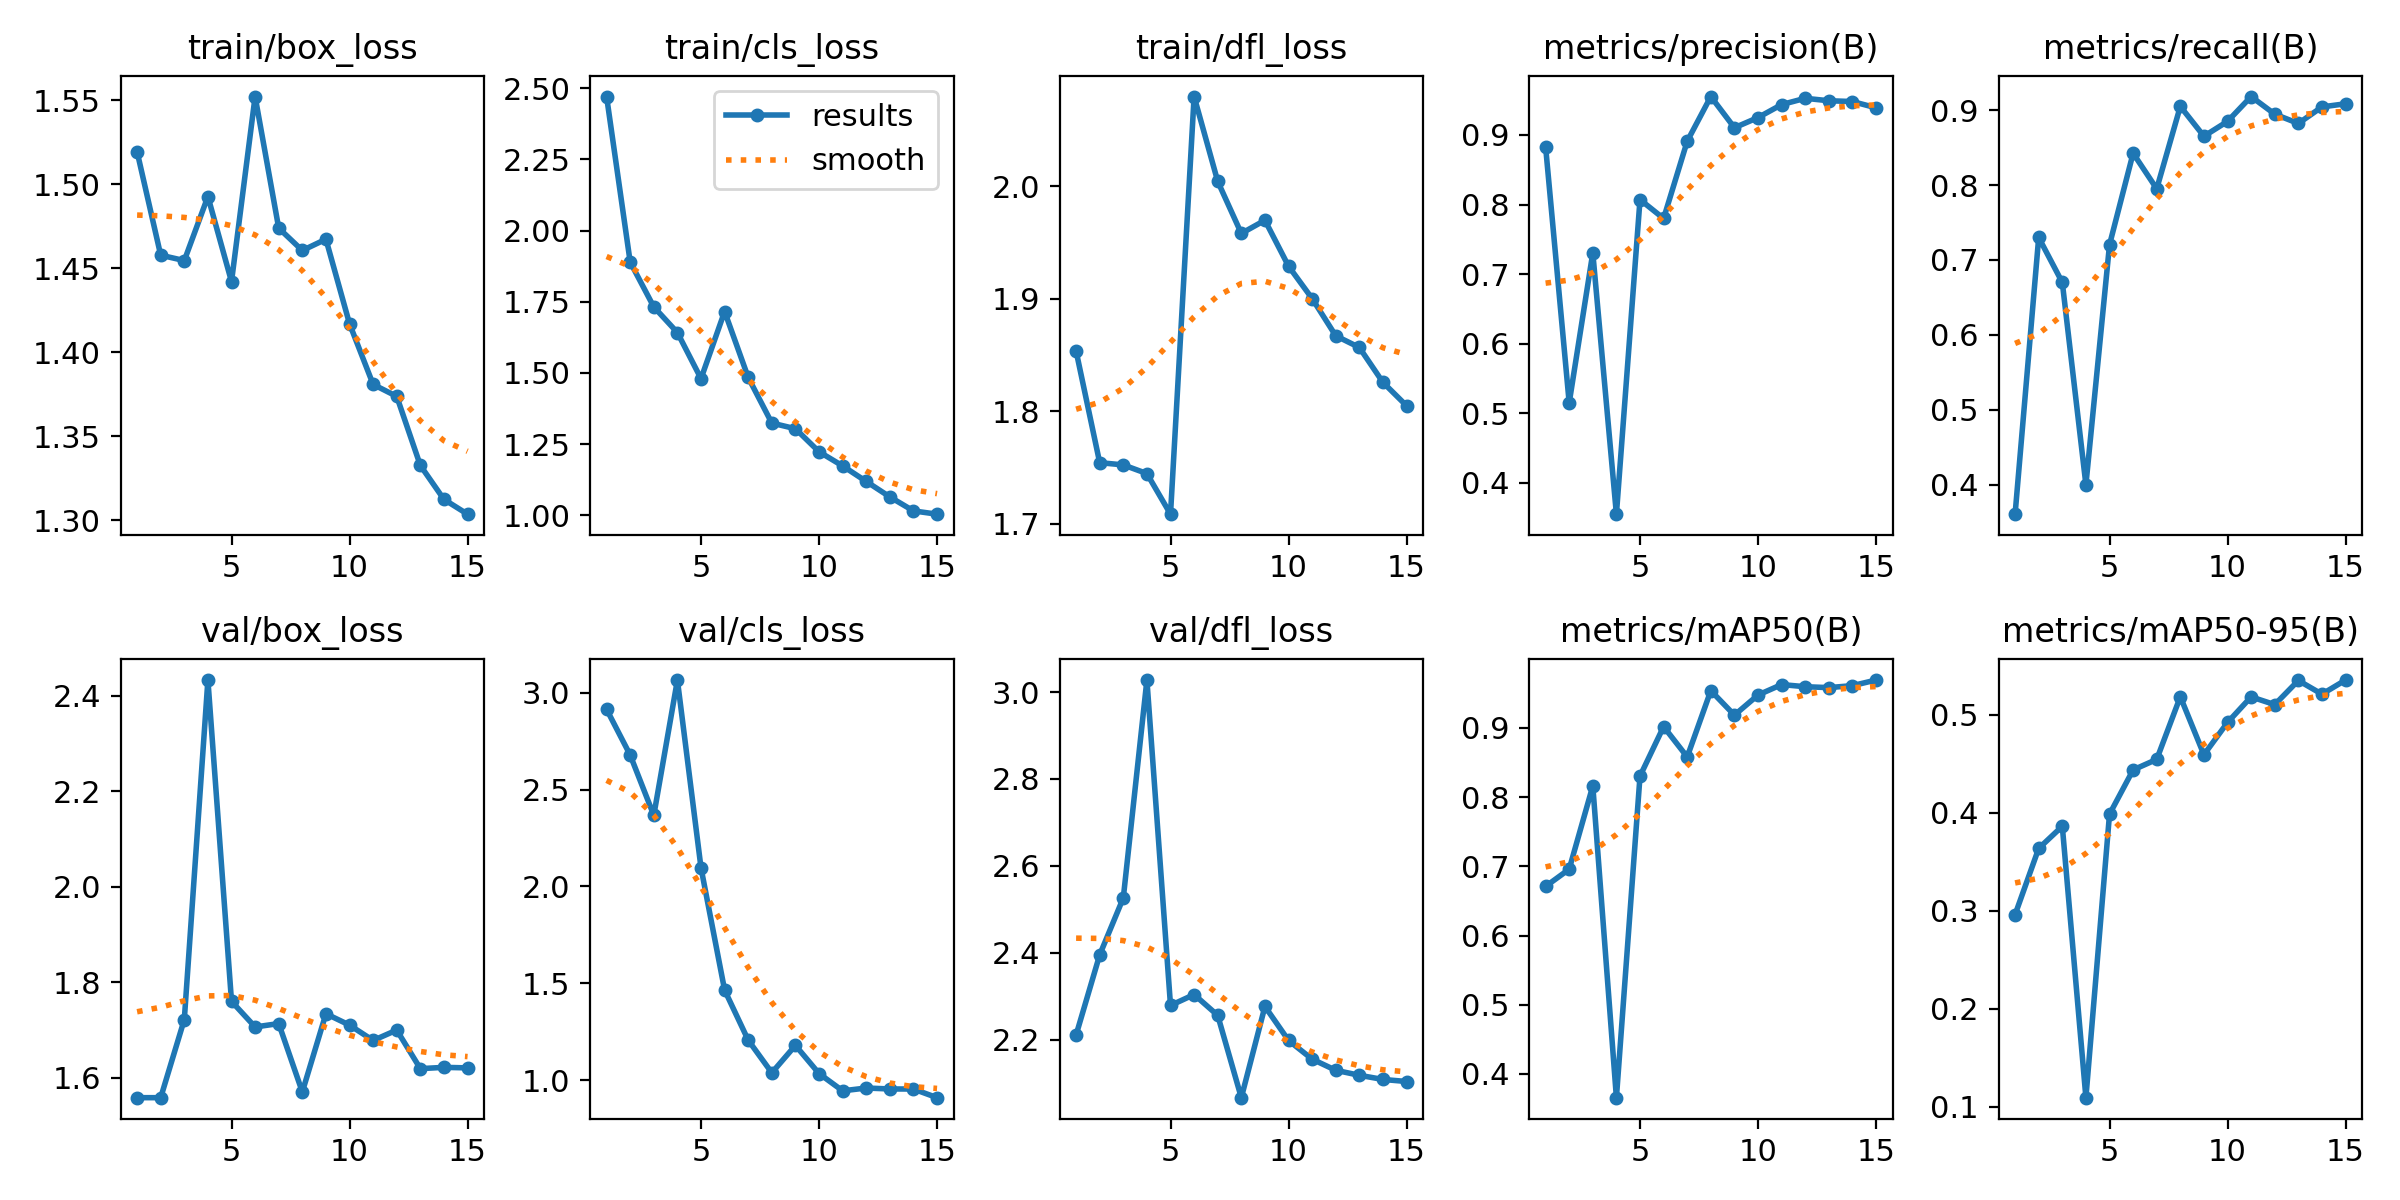

Source data for this figure (header and first rows):
epoch, train/box_loss, train/cls_loss, train/dfl_loss, metrics/precision(B), metrics/recall(B), metrics/mAP50(B), metrics/mAP50-95(B), val/box_loss, val/cls_loss, val/dfl_loss, lr/pg0, lr/pg1, lr/pg2
1, 1.519, 2.47, 1.853, 0.8831, 0.3607, 0.671, 0.2961, 1.558, 2.914, 2.211, 0.0005445, 0.0005445, 0.0005445
2, 1.458, 1.889, 1.754, 0.5149, 0.73, 0.6958, 0.3636, 1.558, 2.678, 2.395, 0.001028, 0.001028, 0.001028
3, 1.454, 1.732, 1.752, 0.7305, 0.67, 0.8161, 0.3862, 1.722, 2.367, 2.526, 0.001437, 0.001437, 0.001437
4, 1.493, 1.642, 1.744, 0.355, 0.4, 0.3657, 0.1094, 2.433, 3.065, 3.027, 0.001337, 0.001337, 0.001337
5, 1.442, 1.48, 1.708, 0.8071, 0.7202, 0.8303, 0.3985, 1.76, 2.096, 2.279, 0.001227, 0.001227, 0.001227
6, 1.552, 1.716, 2.08, 0.7799, 0.8425, 0.9019, 0.4437, 1.706, 1.465, 2.304, 0.001117, 0.001117, 0.001117
7, 1.474, 1.484, 2.004, 0.8909, 0.795, 0.858, 0.4544, 1.713, 1.206, 2.256, 0.001007, 0.001007, 0.001007
8, 1.46, 1.324, 1.958, 0.9552, 0.905, 0.9538, 0.5183, 1.57, 1.038, 2.067, 0.0008969, 0.0008969, 0.0008969
9, 1.467, 1.304, 1.97, 0.9103, 0.8651, 0.9184, 0.4592, 1.734, 1.179, 2.277, 0.0007868, 0.0007868, 0.0007868
10, 1.417, 1.224, 1.929, 0.925, 0.885, 0.9475, 0.4921, 1.71, 1.034, 2.199, 0.0006768, 0.0006768, 0.0006768
11, 1.381, 1.174, 1.9, 0.9436, 0.9181, 0.9626, 0.5181, 1.678, 0.9446, 2.155, 0.0005668, 0.0005668, 0.0005668
12, 1.374, 1.119, 1.867, 0.9526, 0.8946, 0.9595, 0.5102, 1.7, 0.959, 2.13, 0.0004568, 0.0004568, 0.0004568
13, 1.333, 1.065, 1.857, 0.9491, 0.8822, 0.9582, 0.5349, 1.619, 0.9542, 2.118, 0.0003467, 0.0003467, 0.0003467
14, 1.312, 1.016, 1.826, 0.948, 0.9043, 0.961, 0.5209, 1.621, 0.9537, 2.109, 0.0002367, 0.0002367, 0.0002367
15, 1.304, 1.004, 1.805, 0.939, 0.9085, 0.9691, 0.5353, 1.62, 0.9092, 2.104, 0.0001267, 0.0001267, 0.0001267
